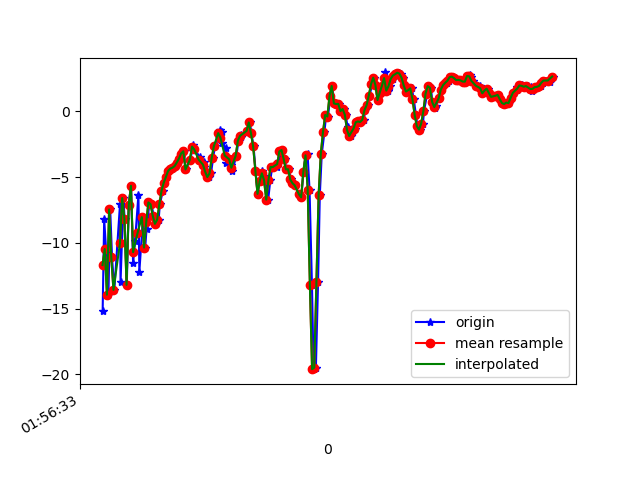

Source data for this figure (header and first rows):
1617846993481, 542637044572400, -15.177352, -0.82865953, -6.486431
1617846993495, 542637064226874, -8.2, 0.5243, -13.66
1617846993512, 542637083457644, -10.47, 0.6437, 1.848
1617846993534, 542637102688414, -13.94, -0.6612, -13.62
1617846993550, 542637121919184, -7.463, 1.422, -9.41
1617846993567, 542637141149954, -11.11, 0.4738, 0.8604
1617846993588, 542637160380724, -13.58, -0.3763, -14.79
1617846993640, 542637179611494, -7.07, 1.231, -8.655
1617846993642, 542637198842264, -9.957, 0.1795, 1.38
1617846993645, 542637218073034, -13, -0.7515, -12.89
1617846993671, 542637237303804, -6.599, 0.9763, -12.09
1617846993682, 542637256534574, -8.175, 0.9242, 1.465
1617846993702, 542637275765344, -13.2, -0.5581, -9.112
1617846993720, 542637294996114, -7.135, 0.6228, -14.84
1617846993741, 542637314226884, -5.67, 1.314, -0.5648
1617846993760, 542637333457654, -11.56, -0.1466, -3.768
1617846993778, 542637352688424, -9.856, 0.16, -16.43
1617846993809, 542637371919194, -6.332, 1.759, 0.2388
1617846993817, 542637391149964, -12.23, 0.2236, -4.573
1617846993851, 542637410380734, -8.049, 1.13, -10.72
1617846993871, 542637429611504, -10.36, 1.42, -7.211
1617846993883, 542637448842274, -8.962, 1.818, -7.011
1617846993897, 542637468073044, -7.951, 1.924, -7.129
1617846993910, 542637487303814, -6.933, 1.853, -7.027
1617846993929, 542637506534584, -7.07, 1.907, -7.055
1617846993948, 542637525765354, -7.954, 1.851, -7.086
1617846993969, 542637544996124, -8.556, 1.585, -7.044
1617846993994, 542637564226894, -8.253, 1.385, -6.822
1617846994005, 542637583457664, -7.089, 1.319, -6.459
1617846994032, 542637602688434, -6.066, 1.178, -6.291
1617846994043, 542637621919204, -5.442, 1.022, -6.149
1617846994063, 542637641149974, -5.012, 1.156, -6.035
1617846994083, 542637660380744, -4.552, 1.245, -6.019
1617846994101, 542637679611514, -4.367, 1.169, -6.067
1617846994123, 542637698842284, -4.296, 1.09, -6.043
1617846994147, 542637718073054, -4.173, 0.9886, -5.861
1617846994167, 542637737303824, -3.904, 0.9548, -5.718
1617846994183, 542637756534594, -3.606, 0.8202, -5.813
1617846994208, 542637775765364, -3.216, 0.7955, -5.653
1617846994225, 542637794996134, -3.045, 0.5708, -5.471
1617846994242, 542637814226904, -4.426, 1.425, -5.423
1617846994283, 542637833457674, -3.692, 0.72, -5.336
1617846994307, 542637852688444, -2.842, 0.1515, -5.439
1617846994310, 542637871919214, -2.542, -0.3752, -5.24
1617846994321, 542637891149984, -2.909, -0.6999, -5.138
1617846994373, 542637910380754, -3.483, -0.9945, -5.188
1617846994375, 542637929611524, -3.756, -1.188, -5.307
1617846994378, 542637948842294, -3.783, -1.352, -5.167
1617846994408, 542637968073064, -3.877, -1.479, -5.172
1617846994410, 542637987303834, -4.239, -1.585, -5.06
1617846994434, 542638006534604, -4.589, -1.927, -4.758
1617846994453, 542638025765374, -5.008, -2.462, -4.306
1617846994474, 542638044996144, -4.727, -2.515, -4.383
1617846994493, 542638064226914, -3.562, -1.914, -4.62
1617846994510, 542638083457684, -2.663, -1.494, -4.648
1617846994550, 542638102688454, -1.929, -1.382, -4.637
1617846994553, 542638121919224, -1.408, -1.42, -4.738
1617846994574, 542638141149994, -1.609, -1.456, -4.75
1617846994579, 542638160380764, -2.418, -0.9455, -5.087
1617846994611, 542638179611534, -2.819, -0.3231, -5.384
1617846994615, 542638198842304, -3.922, 0.6055, -5.987
... 154 more rows
